3-way image classification set "new-dataset" from GitHub (renyuan-fei/CV); label vocabulary: paper, rock, scissors.

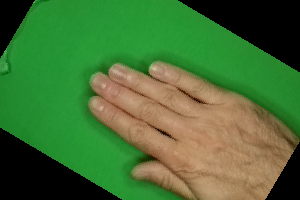
Label: paper

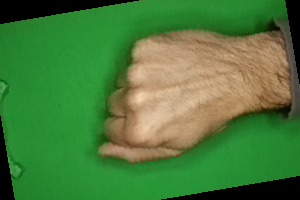
Label: rock

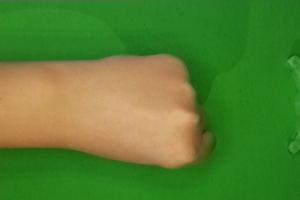
Label: rock

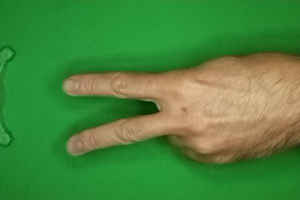
Label: scissors

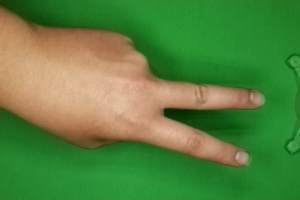
Label: scissors

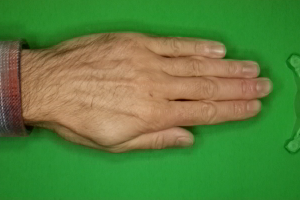
Label: paper
